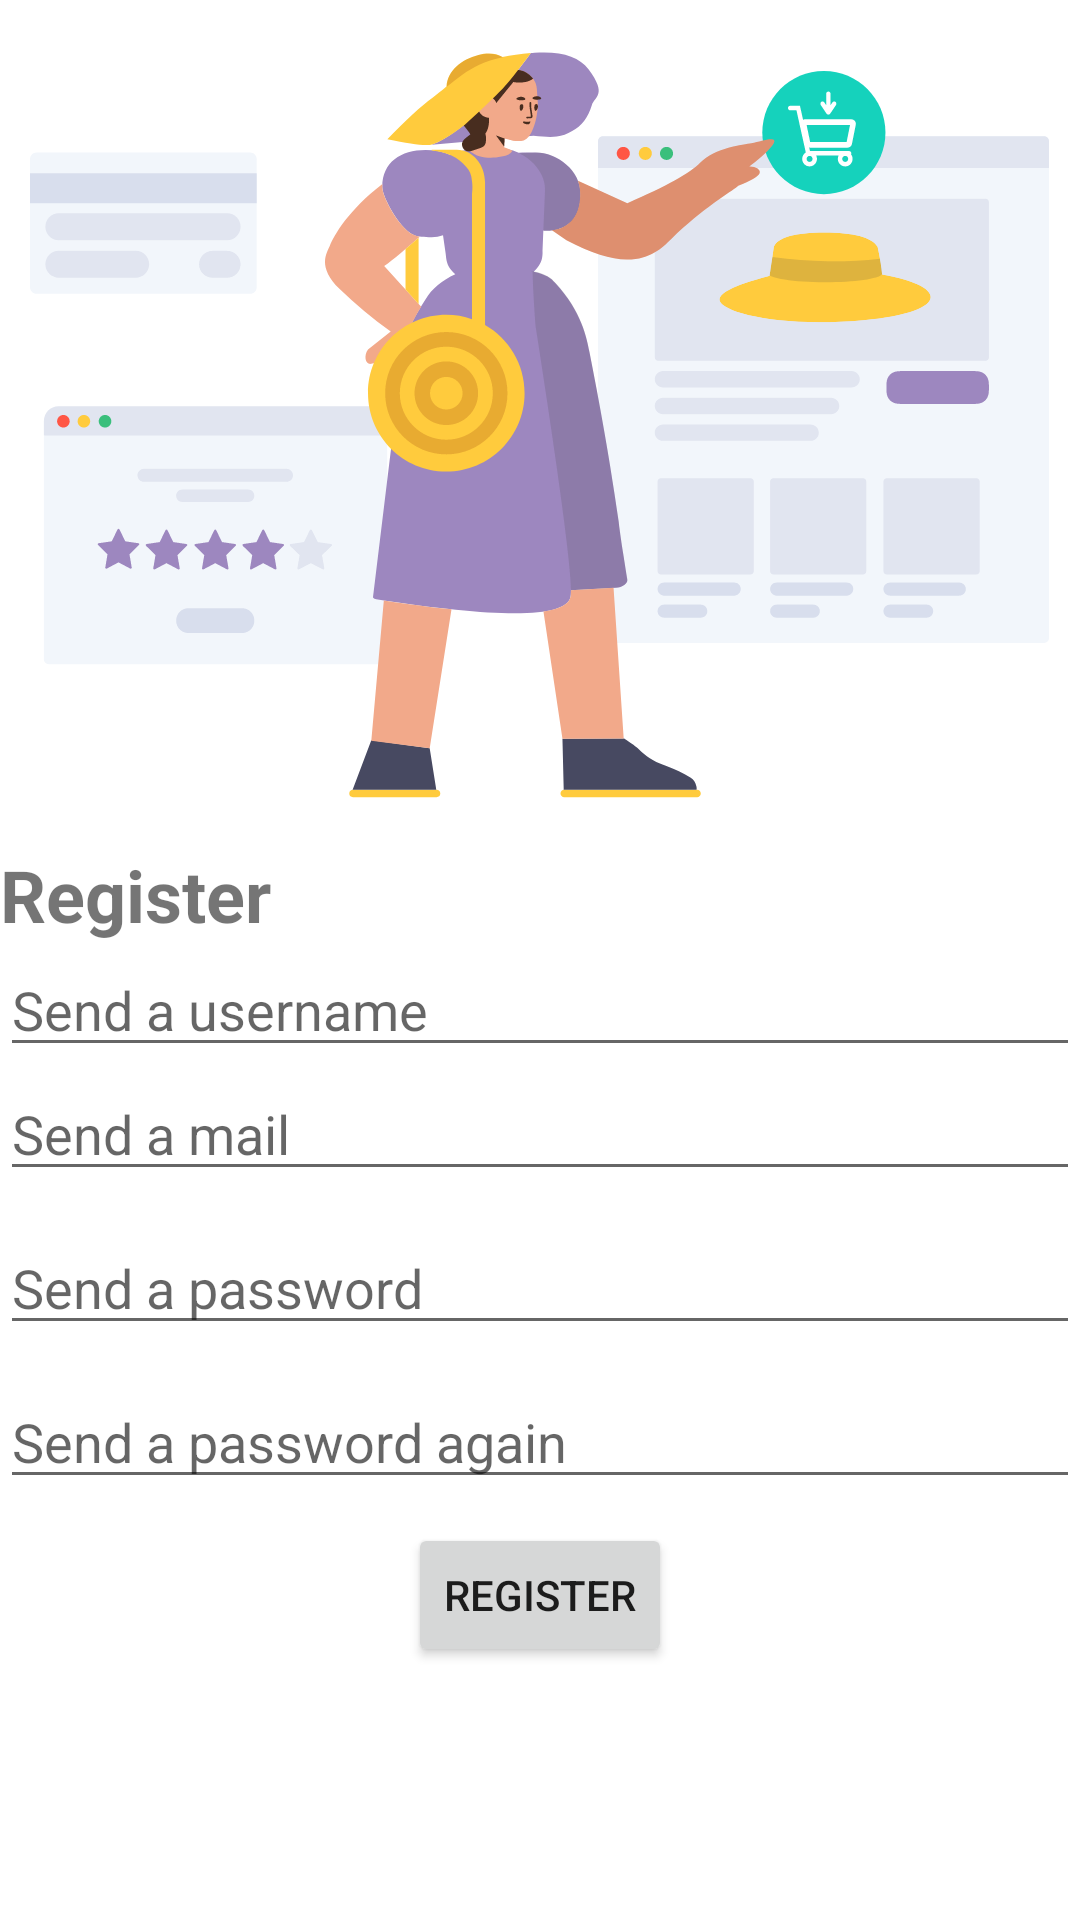

Reconstruct the res/layout file that produces this screen, plus the resources it refers to.
<!-- AndroidManifest.xml: application theme Theme.BerkayYalcinPazaramaCase -->
<!-- res/layout/fragment_register.xml -->
<?xml version="1.0" encoding="utf-8"?>
<layout xmlns:app="http://schemas.android.com/apk/res-auto">

    <androidx.constraintlayout.widget.ConstraintLayout xmlns:android="http://schemas.android.com/apk/res/android"
        xmlns:tools="http://schemas.android.com/tools"
        android:layout_width="match_parent"
        android:layout_height="match_parent"
        android:layout_marginHorizontal="24dp"
        tools:context=".feature.login.LoginFragment">

        <ImageView
            android:id="@+id/ivLoginLogo"
            android:layout_width="wrap_content"
            android:layout_height="250dp"
            android:layout_marginTop="16dp"
            android:scaleType="centerInside"
            android:src="@drawable/ic_login"
            app:layout_constraintEnd_toEndOf="parent"
            app:layout_constraintStart_toStartOf="parent"
            app:layout_constraintTop_toTopOf="parent" />

        <TextView
            android:id="@+id/tvTitleLogin"
            android:layout_width="wrap_content"
            android:layout_height="wrap_content"
            android:layout_marginTop="16dp"
            android:text="Register"
            android:textSize="24sp"
            android:textStyle="bold"
            app:layout_constraintStart_toStartOf="parent"
            app:layout_constraintTop_toBottomOf="@id/ivLoginLogo" />


        <EditText
            android:id="@+id/etUserName"
            android:layout_width="match_parent"
            android:layout_height="wrap_content"
            android:hint="Send a username"
            app:layout_constraintEnd_toEndOf="parent"
            app:layout_constraintStart_toStartOf="parent"
            app:layout_constraintTop_toBottomOf="@id/tvTitleLogin" />


        <EditText
            android:id="@+id/etMailLogin"
            android:layout_width="match_parent"
            android:layout_height="wrap_content"
            android:hint="Send a mail"
            app:layout_constraintEnd_toEndOf="parent"
            app:layout_constraintStart_toStartOf="parent"
            app:layout_constraintTop_toBottomOf="@id/etUserName" />

        <EditText
            android:id="@+id/etPasswordLogin"
            android:layout_width="match_parent"
            android:layout_height="wrap_content"
            android:layout_marginTop="10dp"
            android:hint="Send a password"
            android:inputType="textPassword"
            app:layout_constraintEnd_toEndOf="parent"
            app:layout_constraintStart_toStartOf="parent"
            app:layout_constraintTop_toBottomOf="@id/etMailLogin" />

        <EditText
            android:id="@+id/etConfirmPasswordLogin"
            android:layout_width="match_parent"
            android:layout_height="wrap_content"
            android:layout_marginTop="10dp"
            android:hint="Send a password again"
            android:inputType="textPassword"
            app:layout_constraintEnd_toEndOf="parent"
            app:layout_constraintStart_toStartOf="parent"
            app:layout_constraintTop_toBottomOf="@id/etPasswordLogin" />

        <Button
            android:id="@+id/btnRegister"
            android:layout_width="wrap_content"
            android:layout_height="wrap_content"
            android:layout_marginTop="8dp"
            android:text="Register"
            app:layout_constraintEnd_toEndOf="parent"
            app:layout_constraintStart_toStartOf="parent"
            app:layout_constraintTop_toBottomOf="@id/etConfirmPasswordLogin" />

    </androidx.constraintlayout.widget.ConstraintLayout>
</layout>
<!-- resources referenced by this layout -->
<resources>
  <!-- drawable ic_login: vector/xml drawable (drawable, 25428 chars, omitted) -->
  <style name="Theme.BerkayYalcinPazaramaCase" parent="Theme.MaterialComponents.DayNight.DarkActionBar">
          
          <item name="colorPrimary">@color/purple_500</item>
          <item name="colorPrimaryVariant">@color/purple_700</item>
          <item name="colorOnPrimary">@color/white</item>
          
          <item name="colorSecondary">@color/teal_200</item>
          <item name="colorSecondaryVariant">@color/teal_700</item>
          <item name="colorOnSecondary">@color/black</item>
          
          <item name="android:statusBarColor" tools:targetApi="l">?attr/colorPrimaryVariant</item>
          
      </style>
  <!-- not gathered from this repository: default colours our renderer supplied (Android Studio template values) -->
  <color name="purple_500">#FF6200EE</color>
  <color name="purple_700">#FF3700B3</color>
  <color name="teal_200">#FF03DAC5</color>
  <color name="teal_700">#FF018786</color>
  <color name="black">#FF000000</color>
  <color name="white">#FFFFFFFF</color>
</resources>
